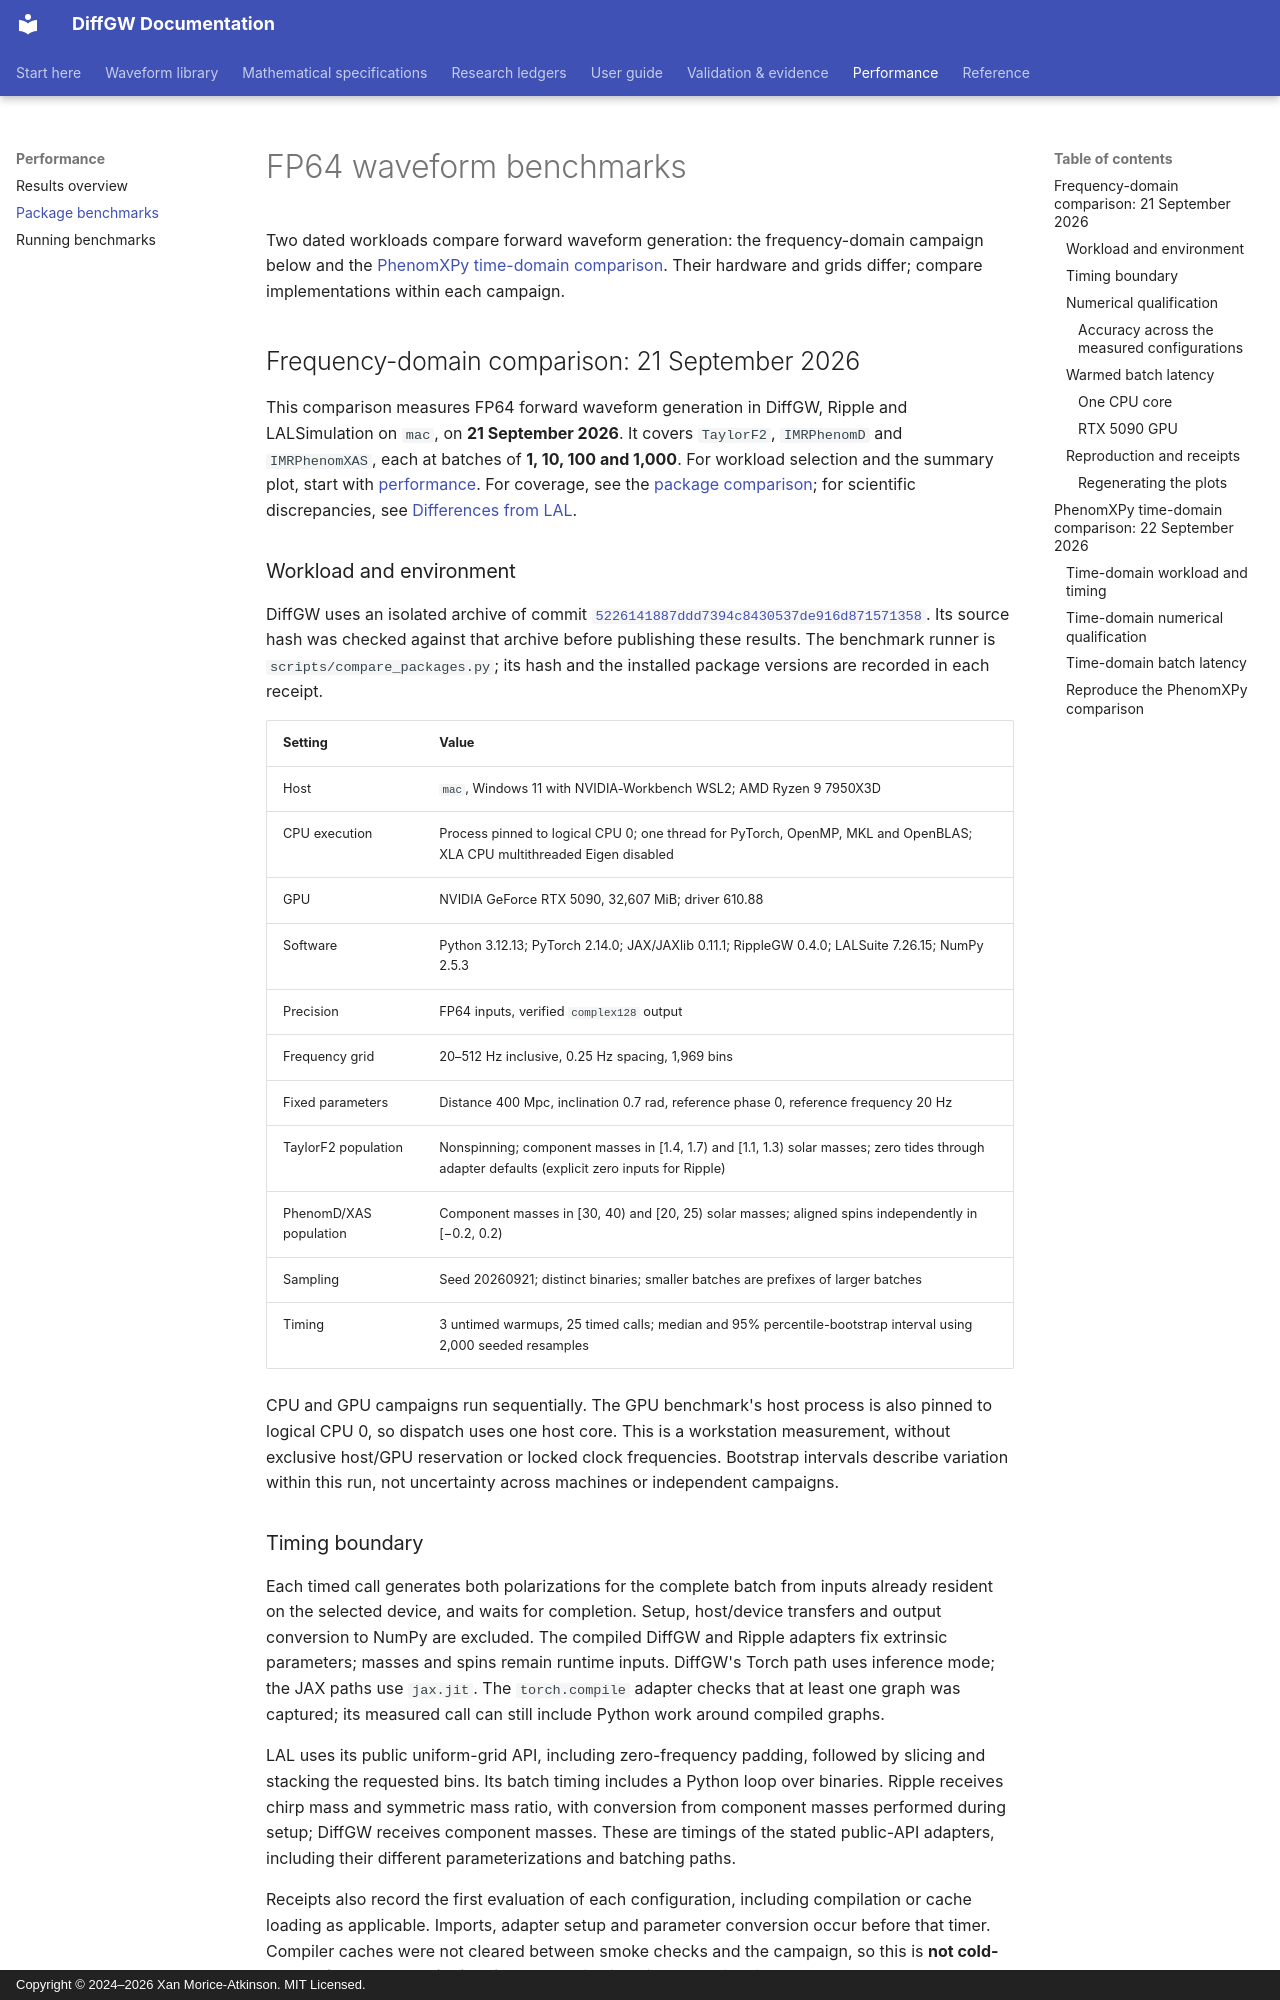

repository: xangma/diffgw · page: package_benchmarks/index.html · generator: mkdocs · copyright: Copyright © 2024–2026 Xan Morice-Atkinson. MIT Licensed.

# FP64 waveform benchmarks

Two dated workloads compare forward waveform generation: the frequency-domain
campaign below and the [PhenomXPy time-domain comparison](#phenomxpy-time-domain-comparison-22-september-2026).
Their hardware and grids differ; compare implementations within each campaign.

## Frequency-domain comparison: 21 September 2026

This comparison measures FP64 forward waveform generation in DiffGW, Ripple and
LALSimulation on `mac`, on **21 September 2026**. It covers `TaylorF2`,
`IMRPhenomD` and `IMRPhenomXAS`, each at batches of **1, 10, 100 and 1,000**.
For workload selection and the summary plot, start with [performance](performance.md).
For coverage, see the [package comparison](comparison.md); for scientific discrepancies, see [Differences from LAL](differences_from_lal.md).

### Workload and environment

DiffGW uses an isolated archive of commit
[`5226141887ddd7394c8430537de916d871571358`](https://github.com/xangma/diffgw/commit/5226141887ddd7394c8430537de916d871571358).
Its source hash was checked against that archive before publishing these results.
The benchmark runner is `scripts/compare_packages.py`; its hash and the installed
package versions are recorded in each receipt.

| Setting | Value |
| --- | --- |
| Host | `mac`, Windows 11 with NVIDIA-Workbench WSL2; AMD Ryzen 9 7950X3D |
| CPU execution | Process pinned to logical CPU 0; one thread for PyTorch, OpenMP, MKL and OpenBLAS; XLA CPU multithreaded Eigen disabled |
| GPU | NVIDIA GeForce RTX 5090, 32,607 MiB; driver 610.88 |
| Software | Python 3.12.13; PyTorch 2.14.0; JAX/JAXlib 0.11.1; RippleGW 0.4.0; LALSuite 7.26.15; NumPy 2.5.3 |
| Precision | FP64 inputs, verified `complex128` output |
| Frequency grid | 20–512 Hz inclusive, 0.25 Hz spacing, 1,969 bins |
| Fixed parameters | Distance 400 Mpc, inclination 0.7 rad, reference phase 0, reference frequency 20 Hz |
| TaylorF2 population | Nonspinning; component masses in [1.4, 1.7) and [1.1, 1.3) solar masses; zero tides through adapter defaults (explicit zero inputs for Ripple) |
| PhenomD/XAS population | Component masses in [30, 40) and [20, 25) solar masses; aligned spins independently in [−0.2, 0.2) |
| Sampling | Seed 20260921; distinct binaries; smaller batches are prefixes of larger batches |
| Timing | 3 untimed warmups, 25 timed calls; median and 95% percentile-bootstrap interval using 2,000 seeded resamples |

CPU and GPU campaigns run sequentially. The GPU benchmark's host process is
also pinned to logical CPU 0, so dispatch uses one host core.
This is a workstation measurement, without exclusive host/GPU reservation or
locked clock frequencies. Bootstrap intervals describe variation within this
run, not uncertainty across machines or independent campaigns.
